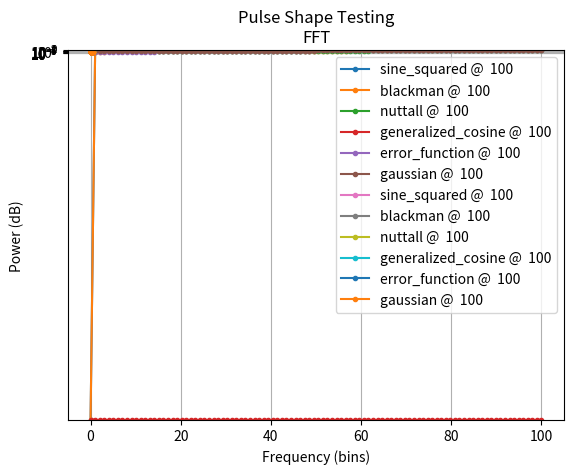

Source code (Python):
"""
LAX_exp.system.objects.PulseShaper

Amplitude pulse shaping for waveforms.
For more information, see here: https://en.wikipedia.org/wiki/Window_function.

Note: all of these functions only calculate the rising edge of the given window.
"""
__all__ = ['available_pulse_shapes']

import math
import numpy as np


'''
Square-ish windows
'''
def square(time_arr, time_rolloff, kwargs={}):
    """
    Square pulse.
    For customizability.
    """
    return np.ones(len(time_arr))


'''
Cosine-sum windows
'''
def sine_squared(time_arr, time_rolloff, kwargs={}):
    """
    Sine-squared pulse shape (rising edge only).
    Also known as the Hann or raised-cosine window.
    """
    # rescale x-axis to the rolloff-time (rising edge only)
    scale_factor_x = (np.pi / 2.) / time_rolloff
    x_vals_readjusted = scale_factor_x * time_arr
    # calculate sine squared window
    return np.sin(x_vals_readjusted) ** 2.

def blackman(time_arr, time_rolloff, kwargs={}):
    """
    Approximate blackman pulse shape (rising edge only).
    """
    # rescale x-axis to the rolloff-time (rising edge only)
    scale_factor_x = (np.pi / 2.) / time_rolloff
    x_vals_readjusted = scale_factor_x * time_arr
    # calculate window
    return (
            0.42 -
            0.5 * np.cos(2. * x_vals_readjusted) +
            0.08 * np.cos(4. * x_vals_readjusted)
    )

def nuttall(time_arr, time_rolloff, kwargs={}):
    """
    Nuttall window (continuous first derivative) (rising edge only).
    """
    # rescale x-axis to the rolloff-time (rising edge only)
    scale_factor_x = (np.pi / 2.) / time_rolloff
    x_vals_readjusted = scale_factor_x * time_arr
    # calculate window
    return (
            0.355768 +
            -0.487396 * np.cos(2. * x_vals_readjusted) +
            0.144232 * np.cos(4. * x_vals_readjusted) +
            0.012604 * np.cos(6. * x_vals_readjusted)
    )

def generalized_cosine(time_arr, time_rolloff, kwargs={}):
    """
    Generalized cosine window (rising edge only).
    kwargs:
        coefficients: a list of coefficients for each term. Should be nonnegative.
    """
    # retrieve coefficients - default is [a0 = 0]
    coeffs = kwargs.get("coefficients", [0])

    # rescale x-axis to the rolloff-time (rising edge only)
    scale_factor_x = (np.pi / 2.) / time_rolloff
    x_vals_readjusted = scale_factor_x * time_arr

    # create window based off coefficients
    # todo: maybe normalize window vals? idk
    return np.sum([
        ((-1)**i) * (2 * i) * coeffs[i]  * np.cos(i * x_vals_readjusted)
        for i in range(len(coeffs))
    ], axis=0)
    # print(np.shape(np.sum([
    #     ((-1) ** i) * coeffs[i] * np.cos(i * x_vals_readjusted)
    #     for i in range(len(coeffs))
    # ], axis=0)))
    # print(np.sum([
    #     ((-1)**i) * coeffs[i]  * np.cos(i * x_vals_readjusted)
    #     for i in range(len(coeffs))
    # ], axis=1))


'''
Gaussian-type windows
'''
def gaussian(time_arr, time_rolloff, kwargs={}):
    """
    Gaussian pulse shape (rising edge only).
    """
    # get stdev & ensure valid
    std = kwargs.get("std", 0.4)
    if not (0. < std <= 0.5):
        raise ValueError("Error in Gaussian pulse shaping."
                         "stdev must be in (0., 0.5].")
    # rescale x-axis to the rolloff-time (rising edge only)
    scale_factor_x = 1. / (std * time_rolloff)
    x_vals_readjusted = scale_factor_x * (time_arr - time_rolloff)
    # calculate gaussian window
    return np.exp(-0.5 * (x_vals_readjusted) ** 2.)

def error_function(time_arr, time_rolloff, kwargs={}):
    """
    Error-function pulse shape (rising edge only).
    """
    # rescale x-axis to the rolloff-time (rising edge only)
    scale_factor_x = (2. * np.pi) / time_rolloff
    x_vals_readjusted = (scale_factor_x * time_arr) - np.pi
    # calculate erf window
    return np.array([(1. + math.erf(x_val)) / 2. for x_val in x_vals_readjusted])


'''
Sinc-type windows
'''
def flat_top(time_arr, time_rolloff, kwargs={}):
    """
    Flat top window (rising edge only).
    # todo: actually implement
    """
    # rescale x-axis to the rolloff-time (rising edge only)
    scale_factor_x = (np.pi / 2.) / time_rolloff
    x_vals_readjusted = scale_factor_x * time_arr
    # calculate window
    return (
            0.42 -
            0.5 * np.cos(2. * x_vals_readjusted) +
            0.08 * np.cos(4. * x_vals_readjusted)
    )


available_pulse_shapes = {
    "square": square,

    "sine_squared": sine_squared,
    "blackman": blackman,
    "nuttall": nuttall,
    "generalized_cosine": generalized_cosine,

    "gaussian": gaussian,
    "error_function": error_function,

    "flat_top": flat_top
}


if __name__ == "__main__":
    """
    Test pulse shaping
    # todo: use list of available_pulse_shapes instead of generating our own shape_list lmao
    """
    import matplotlib.pyplot as plt

    # prepare values
    _time_rollon_arb = 100
    _x_vals = np.linspace(0., 100., 100)
    shape_list = [
        # {
        #     "time_rollon_arb": _time_rollon_arb,
        #     "x_vals": _x_vals,
        #     "pulse_shape": 'square'
        # },
        {
            "time_rollon_arb": _time_rollon_arb,
            "x_vals": _x_vals,
            "pulse_shape": 'sine_squared'
        },
        {
            "time_rollon_arb": _time_rollon_arb,
            "x_vals": _x_vals,
            "pulse_shape": 'blackman'
        },
        {
            "time_rollon_arb": _time_rollon_arb,
            "x_vals": _x_vals,
            "pulse_shape": 'nuttall'
        },
        {
            "time_rollon_arb": _time_rollon_arb,
            "x_vals": _x_vals,
            "kwargs": {
                "coefficients": [0.42, 0.5, 0.08] # approximate blackman coefficients
            },
            "pulse_shape": 'generalized_cosine'
        },
        {
            "time_rollon_arb": _time_rollon_arb,
            "x_vals": _x_vals,
            "pulse_shape": 'error_function'
        },
        {
            "time_rollon_arb": _time_rollon_arb,
            "x_vals": _x_vals,
            "pulse_shape": 'gaussian'
        }
        # {
        #     "time_rollon_arb": _time_rollon_arb,
        #     "x_vals": _x_vals,
        #     "pulse_shape": 'flat_top'
        # }
    ]

    # calculate pulse shapes
    for ps_dict in shape_list:
        ps_dict.update({
            "y_vals": available_pulse_shapes[ps_dict["pulse_shape"]](
                ps_dict["x_vals"],
                ps_dict["time_rollon_arb"],
                ps_dict.get("kwargs", {})
            )
        })

    # plot! - time series
    for ps_dict in shape_list:
        plt.plot(
            ps_dict["x_vals"], ps_dict["y_vals"], '-o', ms=3,
            label="{:s} @ {:4g}".format(ps_dict["pulse_shape"], ps_dict["time_rollon_arb"])
        )
    plt.title("Pulse Shape Testing\nTime Series")
    plt.ylim(0., 1)
    plt.xlabel("Time (arb)")
    plt.ylabel("Amplitude (fractional)")
    plt.legend()
    plt.grid(visible=True)
    plt.show()

    # todo: make it spectral leakage instead of just FFT, since FFT of just the window (no cosine is kinda useless)
    # process FFT
    for ps_dict in shape_list:
        # prepare x-axis for FFT
        x_vals = ps_dict["x_vals"]
        freq_resolution = 1. / (x_vals[-1] - x_vals[0])
        max_freq = (len(x_vals) - 1) * freq_resolution

        # calculate FFT and update dict
        print("orig: {}\tnew: {}".format(len(x_vals), len(np.arange(0., 0.5 * max_freq, freq_resolution))))
        ps_dict.update(
            {
                "fft_x_vals": np.arange(0., 0.5 * max_freq, freq_resolution),
                "fft_y_vals": np.abs(np.fft.fft(ps_dict["y_vals"], norm="forward")[:len(x_vals) // 2]) ** 2.
            }
        )

    # plot! - FFT
    for ps_dict in shape_list:
        plt.plot(
            ps_dict["fft_x_vals"], ps_dict["fft_y_vals"], '-o', ms=3,
            label="{:s} @ {:4g}".format(ps_dict["pulse_shape"], ps_dict["time_rollon_arb"])
        )
    plt.title("Pulse Shape Testing\nFFT")
    plt.xlabel("Frequency (bins)")
    # plt.xscale("log")
    plt.ylabel("Power (dB)")
    plt.yscale("log")
    plt.legend()
    plt.grid(visible=True)
    plt.show()

